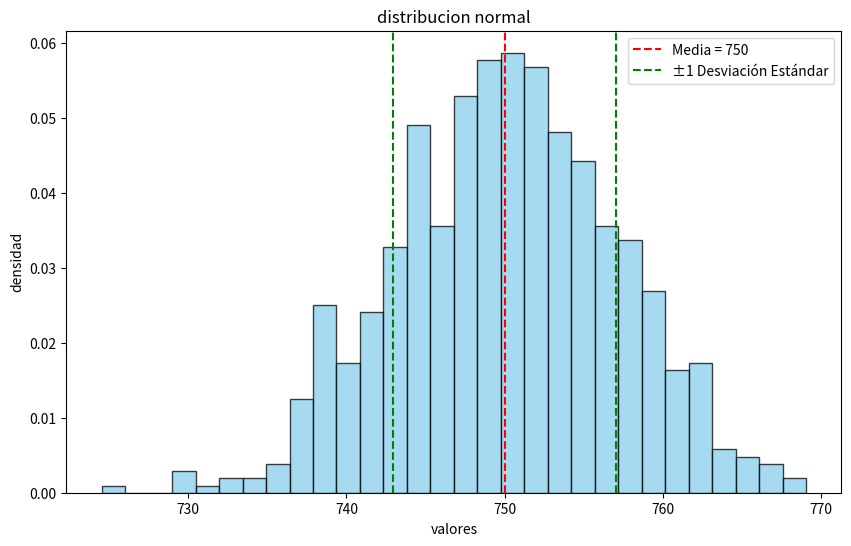

The matplotlib source for this figure:
import numpy as np 
import matplotlib.pyplot as plt 

media = 750
variacion = 50 
num_registros = 700 

datos = np.random.normal(loc=media, scale=np.sqrt(variacion), size=num_registros)

plt.figure(figsize=(10,6))
plt.hist(datos, bins=30, density=True, alpha=0.75, color='skyblue', edgecolor='black')
desviacion_estandar = np.sqrt(variacion)
plt.axvline(media, color='red', linestyle='dashed', linewidth=1.5, label=f'Media = {media}')
plt.axvline(media - desviacion_estandar, color='green', linestyle='dashed', linewidth=1.5, label='±1 Desviación Estándar')
plt.axvline(media + desviacion_estandar, color='green', linestyle='dashed', linewidth=1.5)

plt.xlabel('valores')
plt.ylabel('densidad')
plt.title('distribucion normal')
plt.legend()

plt.show()

